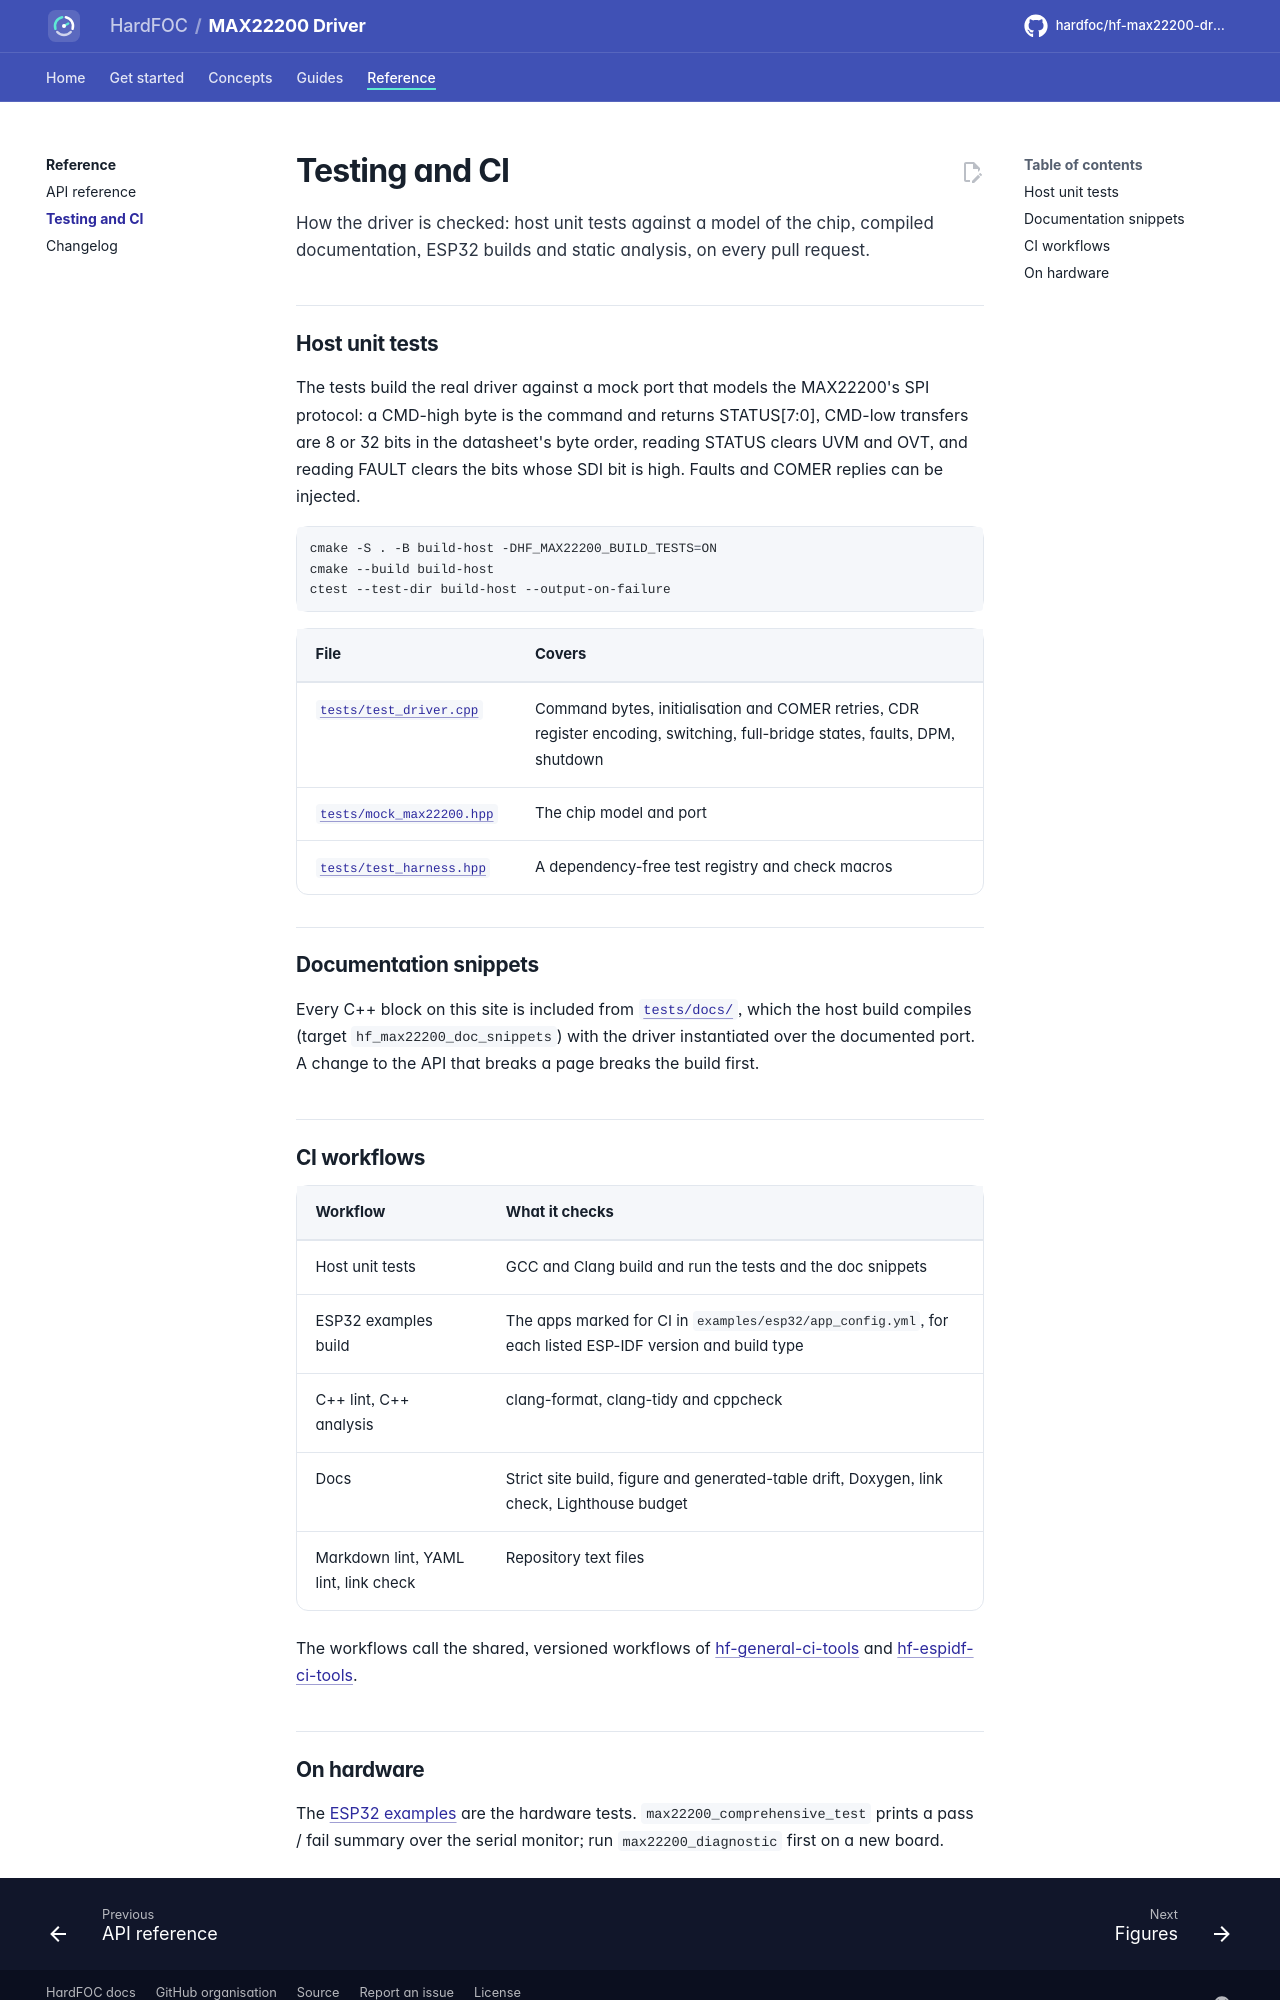

repository: hardfoc/hf-max22200-driver · page: dev/testing/index.html · generator: mkdocs

# Testing and CI

How the driver is checked: host unit tests against a model of the chip, compiled documentation, ESP32 builds and
static analysis, on every pull request.

## Host unit tests

The tests build the real driver against a mock port that models the MAX22200's SPI protocol: a CMD-high byte is
the command and returns STATUS[7:0], CMD-low transfers are 8 or 32 bits in the datasheet's byte order, reading
STATUS clears UVM and OVT, and reading FAULT clears the bits whose SDI bit is high. Faults and COMER replies can be
injected.

```bash
cmake -S . -B build-host -DHF_MAX22200_BUILD_TESTS=ON
cmake --build build-host
ctest --test-dir build-host --output-on-failure
```

| File | Covers |
| --- | --- |
| [`tests/test_driver.cpp`](../tests/test_driver.cpp) | Command bytes, initialisation and COMER retries, CDR register encoding, switching, full-bridge states, faults, DPM, shutdown |
| [`tests/mock_max22200.hpp`](../tests/mock_max22200.hpp) | The chip model and port |
| [`tests/test_harness.hpp`](../tests/test_harness.hpp) | A dependency-free test registry and check macros |

## Documentation snippets

Every C++ block on this site is included from [`tests/docs/`](../tests/docs/my_spi.hpp), which the host build
compiles (target `hf_max22200_doc_snippets`) with the driver instantiated over the documented port. A change to
the API that breaks a page breaks the build first.

## CI workflows

| Workflow | What it checks |
| --- | --- |
| Host unit tests | GCC and Clang build and run the tests and the doc snippets |
| ESP32 examples build | The apps marked for CI in `examples/esp32/app_config.yml`, for each listed ESP-IDF version and build type |
| C++ lint, C++ analysis | clang-format, clang-tidy and cppcheck |
| Docs | Strict site build, figure and generated-table drift, Doxygen, link check, Lighthouse budget |
| Markdown lint, YAML lint, link check | Repository text files |

The workflows call the shared, versioned workflows of
[hf-general-ci-tools](https://github.com/hardfoc/hf-general-ci-tools) and
[hf-espidf-ci-tools](https://github.com/hardfoc/hf-espidf-ci-tools).
